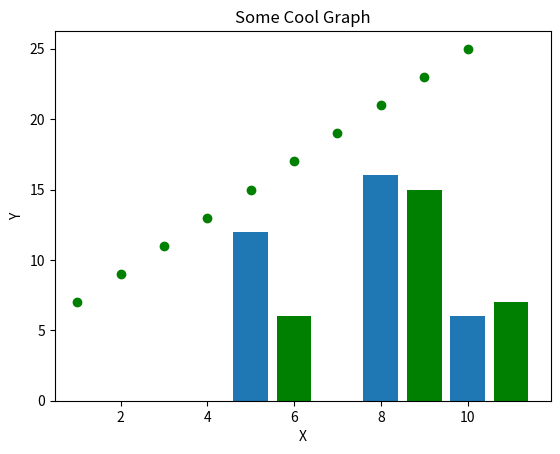

This chart was generated by the following Python code: (Note: this script raises an exception after producing the figure.)
# pip install numpy

# Dimensional array
from numpy import array

listA = [1.0, 2.0, 3.0]
a = array(listA)

print("----", a, a.shape, a.dtype)

# Creating an empty array and a zeros array
from numpy import empty, zeros, ones

a= empty([3,3])
b = zeros([3,3])
c = ones([5,5])
print("-----\n", a, "\n=====\n", b, "\n=====\n", c)


# Combining Arrays
from numpy import array, vstack, hstack

a= array([1,2,3])
print(a)
b = array([4,5,6])
print(b)
c = vstack([a,b])

d = hstack([a,b])
print("-------\n", c,c.shape ,"\n========\n", d, d.shape)
# print(d)




# pip install matplotlib

import numpy as np
from matplotlib import pyplot as plt

x=np.arange(1, 11)
y= 2*x+5
plt.title("Some Cool Graph")
plt.xlabel("X")
plt.ylabel("Y")

# plt.plot(x, y)
plt.plot(x, y, "og")

plt.show()

import numpy as np
from matplotlib import pyplot as plt

x=[5,8,10]
y=[12,16,6]
x2=[6,9,11]
y2=[6,15,7] 

# plt.plot(x, y)
plt.bar(x, y, align="center")
plt.bar(x2, y2, color="green", align="center")

plt.title("Some Cool Graph")
plt.xlabel("X")
plt.ylabel("Y")

plt.show()

import numpy as np
# a = np.array([[30,40,1],[2,0,0],[50,5,60]])
# input ('Press Enter to view the nonzero() Array')
# print (np.nonzero(a))
arrX = np.arange(9.).reshape(3, 3)
# print(x)
xGreaterThan3 = np.where(arrX>3)


print(arr)